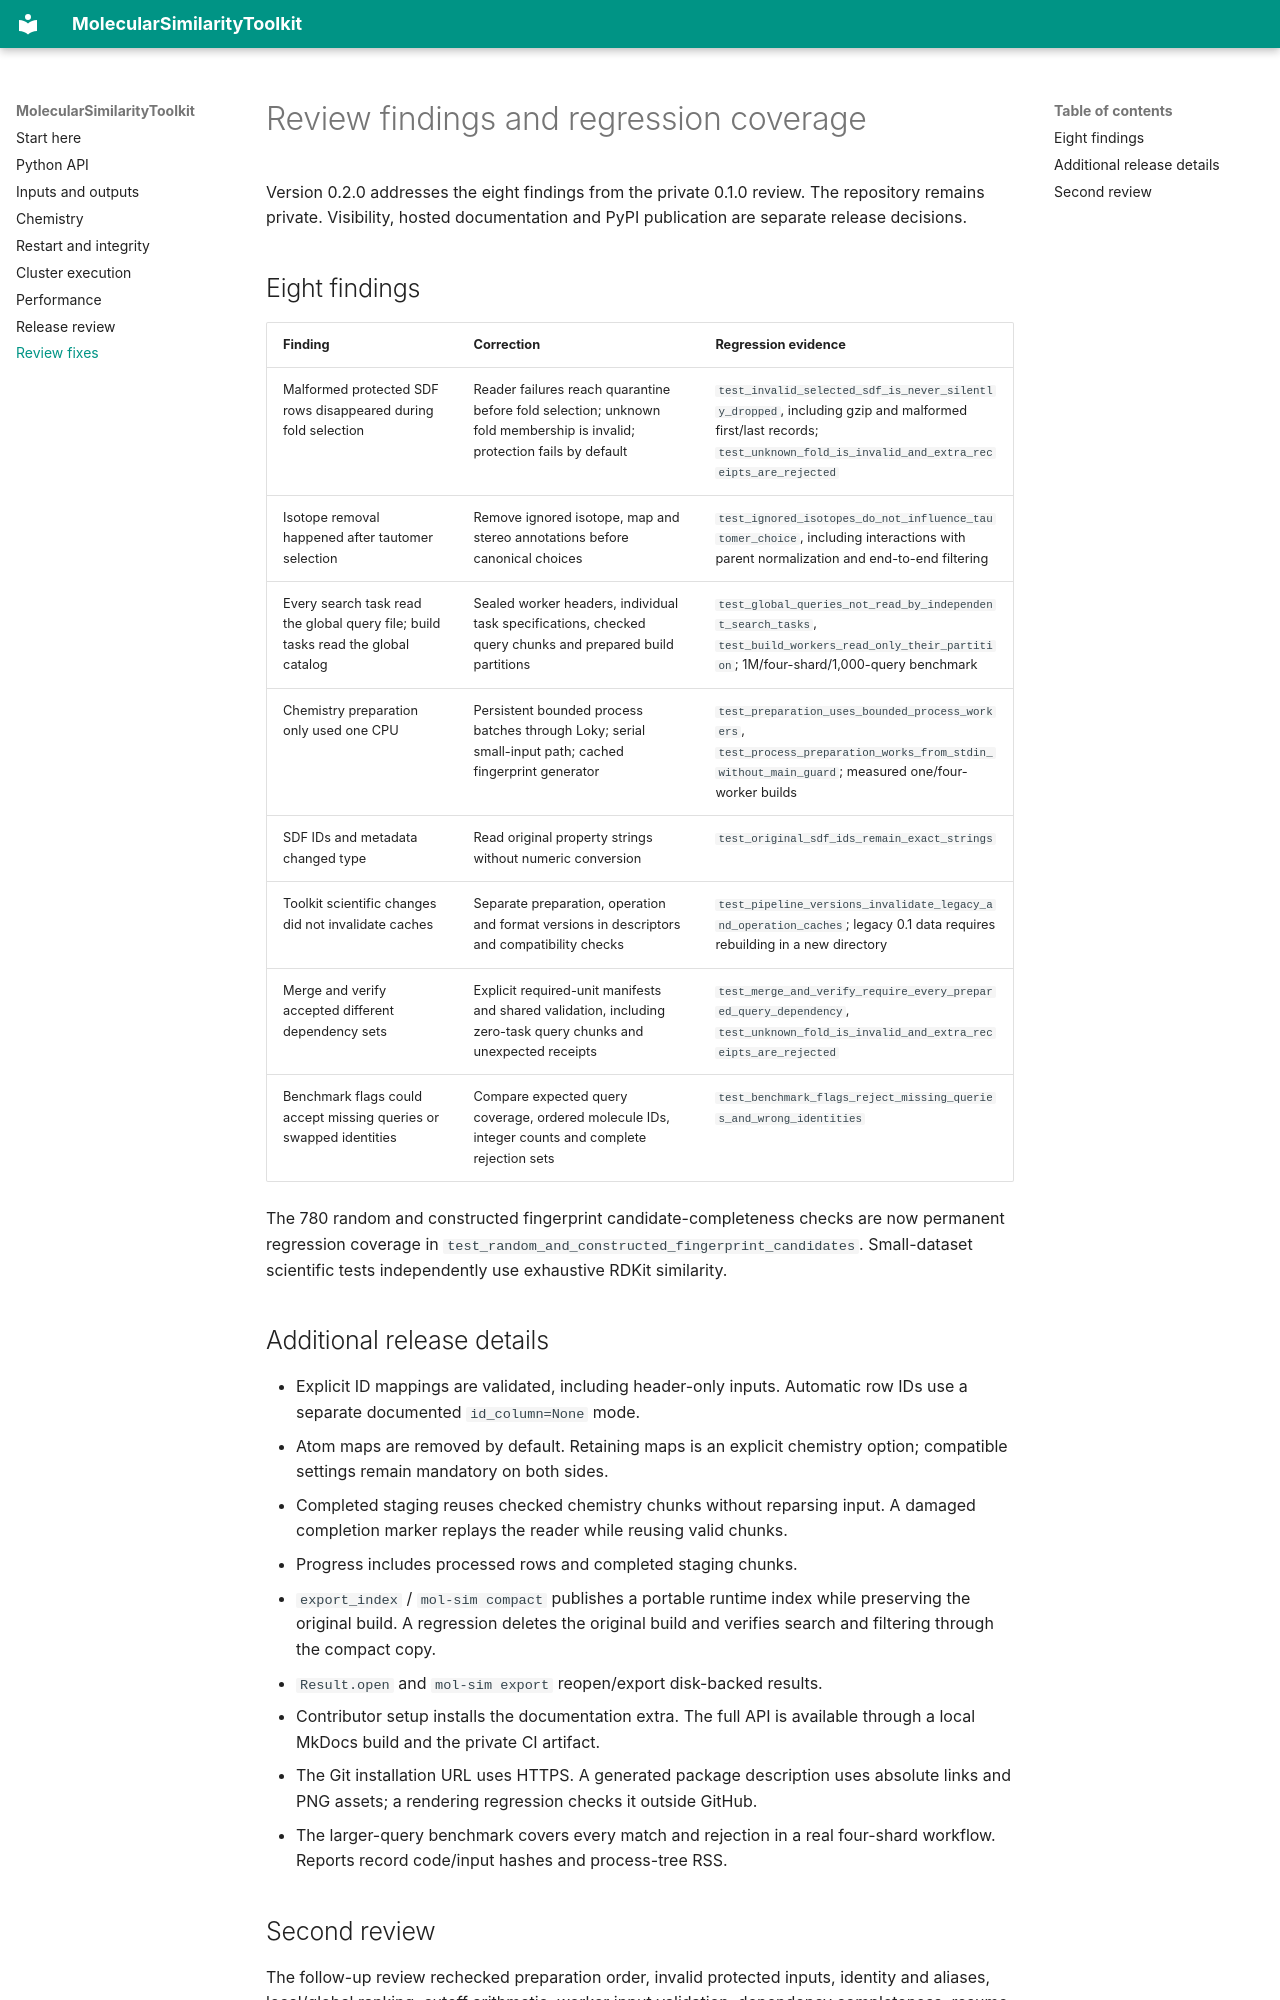

repository: Jozefov/MolecularSimilarityToolkit · page: review-fixes/index.html · generator: mkdocs

# Review findings and regression coverage

Version 0.2.0 addresses the eight findings from the private 0.1.0 review.
The repository remains private. Visibility, hosted documentation and PyPI
publication are separate release decisions.

## Eight findings

| Finding | Correction | Regression evidence |
|---|---|---|
| Malformed protected SDF rows disappeared during fold selection | Reader failures reach quarantine before fold selection; unknown fold membership is invalid; protection fails by default | `test_invalid_selected_sdf_is_never_silently_dropped`, including gzip and malformed first/last records; `test_unknown_fold_is_invalid_and_extra_receipts_are_rejected` |
| Isotope removal happened after tautomer selection | Remove ignored isotope, map and stereo annotations before canonical choices | `test_ignored_isotopes_do_not_influence_tautomer_choice`, including interactions with parent normalization and end-to-end filtering |
| Every search task read the global query file; build tasks read the global catalog | Sealed worker headers, individual task specifications, checked query chunks and prepared build partitions | `test_global_queries_not_read_by_independent_search_tasks`, `test_build_workers_read_only_their_partition`; 1M/four-shard/1,000-query benchmark |
| Chemistry preparation only used one CPU | Persistent bounded process batches through Loky; serial small-input path; cached fingerprint generator | `test_preparation_uses_bounded_process_workers`, `test_process_preparation_works_from_stdin_without_main_guard`; measured one/four-worker builds |
| SDF IDs and metadata changed type | Read original property strings without numeric conversion | `test_original_sdf_ids_remain_exact_strings` |
| Toolkit scientific changes did not invalidate caches | Separate preparation, operation and format versions in descriptors and compatibility checks | `test_pipeline_versions_invalidate_legacy_and_operation_caches`; legacy 0.1 data requires rebuilding in a new directory |
| Merge and verify accepted different dependency sets | Explicit required-unit manifests and shared validation, including zero-task query chunks and unexpected receipts | `test_merge_and_verify_require_every_prepared_query_dependency`, `test_unknown_fold_is_invalid_and_extra_receipts_are_rejected` |
| Benchmark flags could accept missing queries or swapped identities | Compare expected query coverage, ordered molecule IDs, integer counts and complete rejection sets | `test_benchmark_flags_reject_missing_queries_and_wrong_identities` |

The 780 random and constructed fingerprint candidate-completeness checks are
now permanent regression coverage in `test_random_and_constructed_fingerprint_candidates`.
Small-dataset scientific tests independently use exhaustive RDKit similarity.

## Additional release details

- Explicit ID mappings are validated, including header-only inputs. Automatic
  row IDs use a separate documented `id_column=None` mode.
- Atom maps are removed by default. Retaining maps is an explicit chemistry
  option; compatible settings remain mandatory on both sides.
- Completed staging reuses checked chemistry chunks without reparsing input.
  A damaged completion marker replays the reader while reusing valid chunks.
- Progress includes processed rows and completed staging chunks.
- `export_index` / `mol-sim compact` publishes a portable runtime index while
  preserving the original build. A regression deletes the original build and
  verifies search and filtering through the compact copy.
- `Result.open` and `mol-sim export` reopen/export disk-backed results.
- Contributor setup installs the documentation extra. The full API is available
  through a local MkDocs build and the private CI artifact.
- The Git installation URL uses HTTPS. A generated package description uses
  absolute links and PNG assets; a rendering regression checks it outside GitHub.
- The larger-query benchmark covers every match and rejection in a real
  four-shard workflow. Reports record code/input hashes and process-tree RSS.
